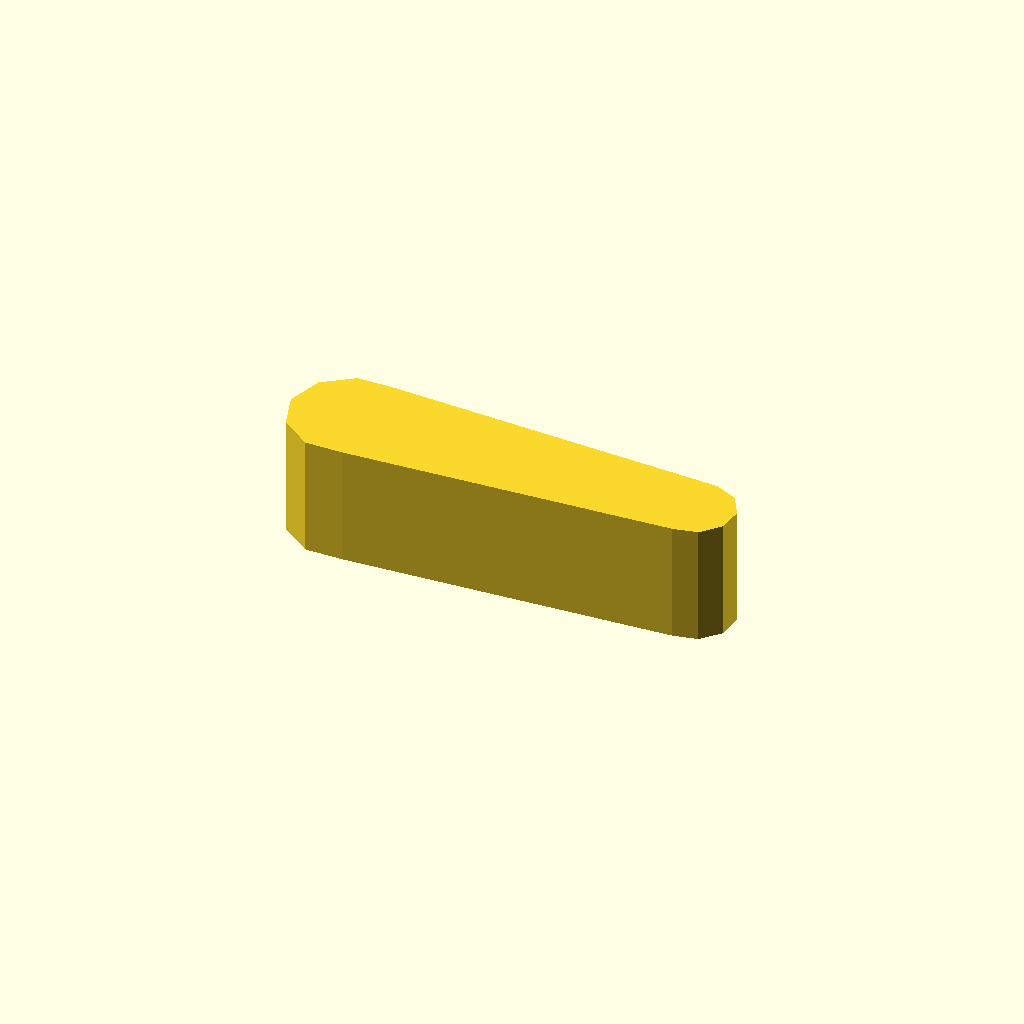
Cell 1: the model at its default parameters.
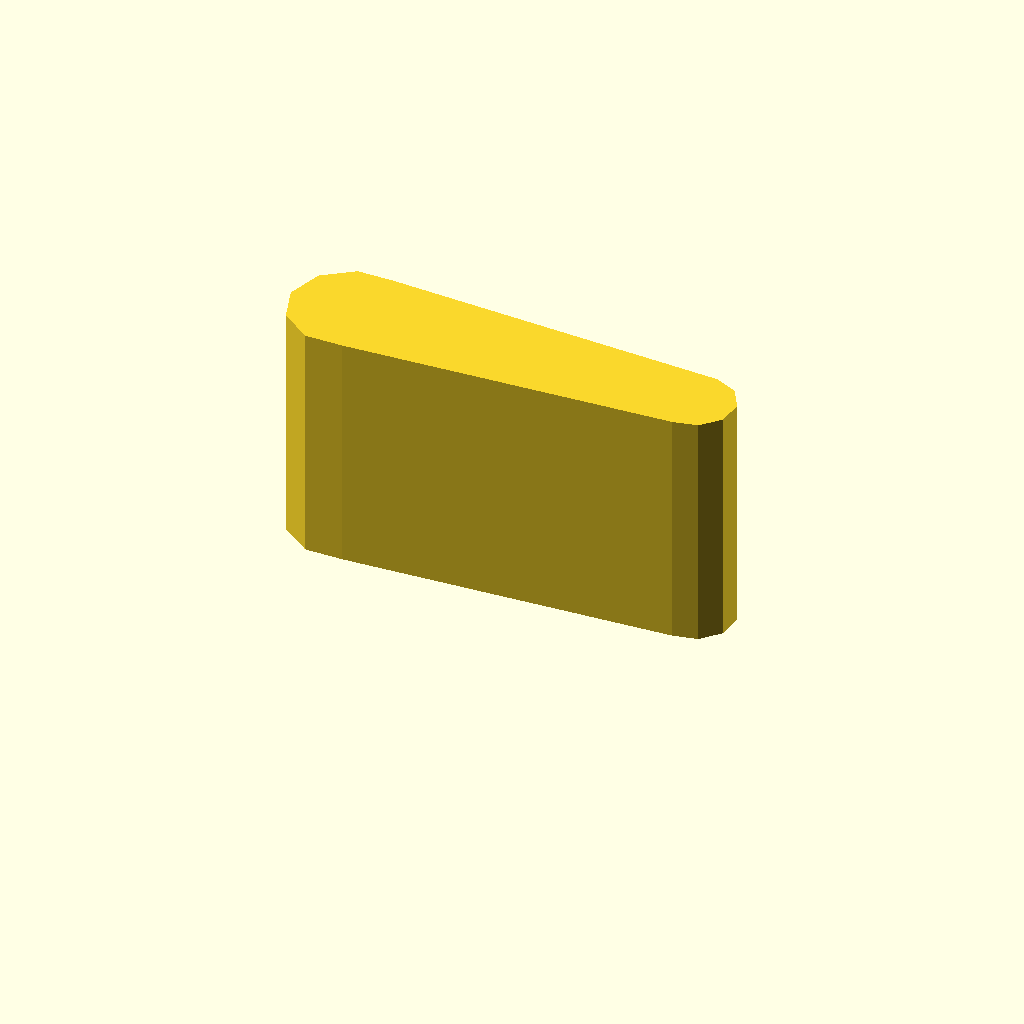
Cell 2: the same model with profile_height = 24.
One fixed orthographic camera (rotation 55°, 0°, 25°; colour scheme Cornfield) for every cell.
The OpenSCAD source (optional_data/data/sketch1/leverarms/part_0021.scad):
$fn = 32;

// ----------------------------------------------------------------------
// Lever arm: two bosses 12 and 8 mm, 35 mm between centres
// ----------------------------------------------------------------------

// --- parameters (mm) ---
profile_height = 12;      // extrusion height
profile_points = 13;      // points of the closed outline

profile = [[0, 5.706], [1.146, 2.18], [4.146, 0], [7.854, 0], [40.582, 1.728], [43, 2.242], [44.654, 4.079], [44.913, 6.538], [43.677, 8.679], [41.418, 9.684], [7.854, 11.413], [4.146, 11.413], [1.146, 9.233]];  // single closed polygon, 13 points, counter clockwise

// --- the one profile operation ---
linear_extrude(height = profile_height) polygon(points = profile);
Customizer parameters (derived from the source; name, type, default, range or options):
profile_height: number, default 12
profile_points: number, default 13
